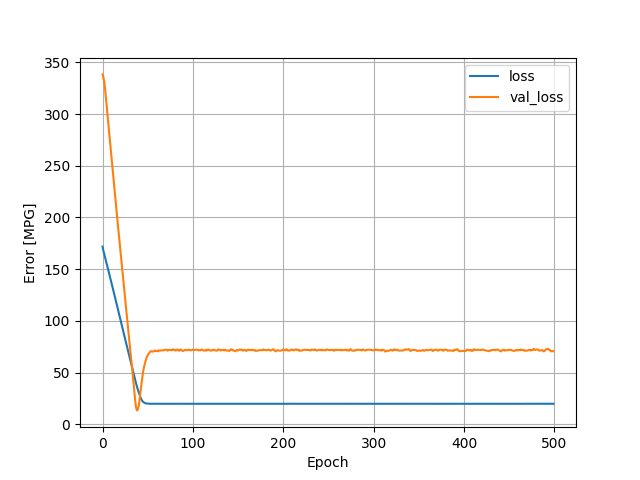

Data behind this chart, as committed beside it:
, loss, val_loss, epoch
0, 171.8, 338.3, 0
1, 167.5, 335.5, 1
2, 164.2, 330.5, 2
3, 160.7, 322.6, 3
4, 157.3, 313.5, 4
5, 153.8, 304.4, 5
6, 150.4, 294.8, 6
7, 146.9, 285.2, 7
8, 143.4, 275.7, 8
9, 139.9, 266.7, 9
10, 136.4, 257.3, 10
11, 132.8, 248.2, 11
12, 129.2, 239.2, 12
13, 125.7, 229.4, 13
14, 122.1, 220, 14
15, 118.5, 211.3, 15
16, 115, 202.1, 16
17, 111.3, 192.6, 17
18, 107.7, 183.6, 18
19, 104.1, 174.2, 19
20, 100.5, 165.1, 20
21, 96.82, 155.9, 21
22, 93.32, 146.9, 22
23, 89.63, 138.4, 23
24, 86.04, 129.3, 24
25, 82.47, 120.5, 25
26, 78.77, 111.9, 26
27, 75.29, 102.7, 27
28, 71.61, 94.64, 28
29, 67.99, 86.03, 29
30, 64.41, 77.4, 30
31, 60.74, 68.9, 31
32, 57.26, 60.6, 32
33, 53.61, 51.87, 33
34, 50.09, 42.31, 34
35, 46.43, 33.31, 35
36, 42.93, 24.14, 36
37, 39.81, 16.72, 37
38, 36.7, 13.45, 38
39, 33.72, 14.22, 39
40, 31.04, 17.5, 40
41, 28.6, 23.97, 41
42, 26.01, 31.8, 42
43, 23.91, 38.62, 43
44, 22.55, 45.21, 44
45, 21.63, 51.39, 45
46, 20.99, 55.81, 46
47, 20.55, 59.3, 47
48, 20.24, 62.5, 48
49, 20.12, 65.03, 49
50, 19.96, 66.91, 50
51, 19.88, 68.06, 51
52, 19.85, 69.14, 52
53, 19.86, 70.52, 53
54, 19.88, 70.74, 54
55, 19.85, 70.32, 55
56, 19.84, 70.35, 56
57, 19.84, 70.71, 57
58, 19.87, 71.39, 58
59, 19.86, 70.91, 59
... 440 more rows
